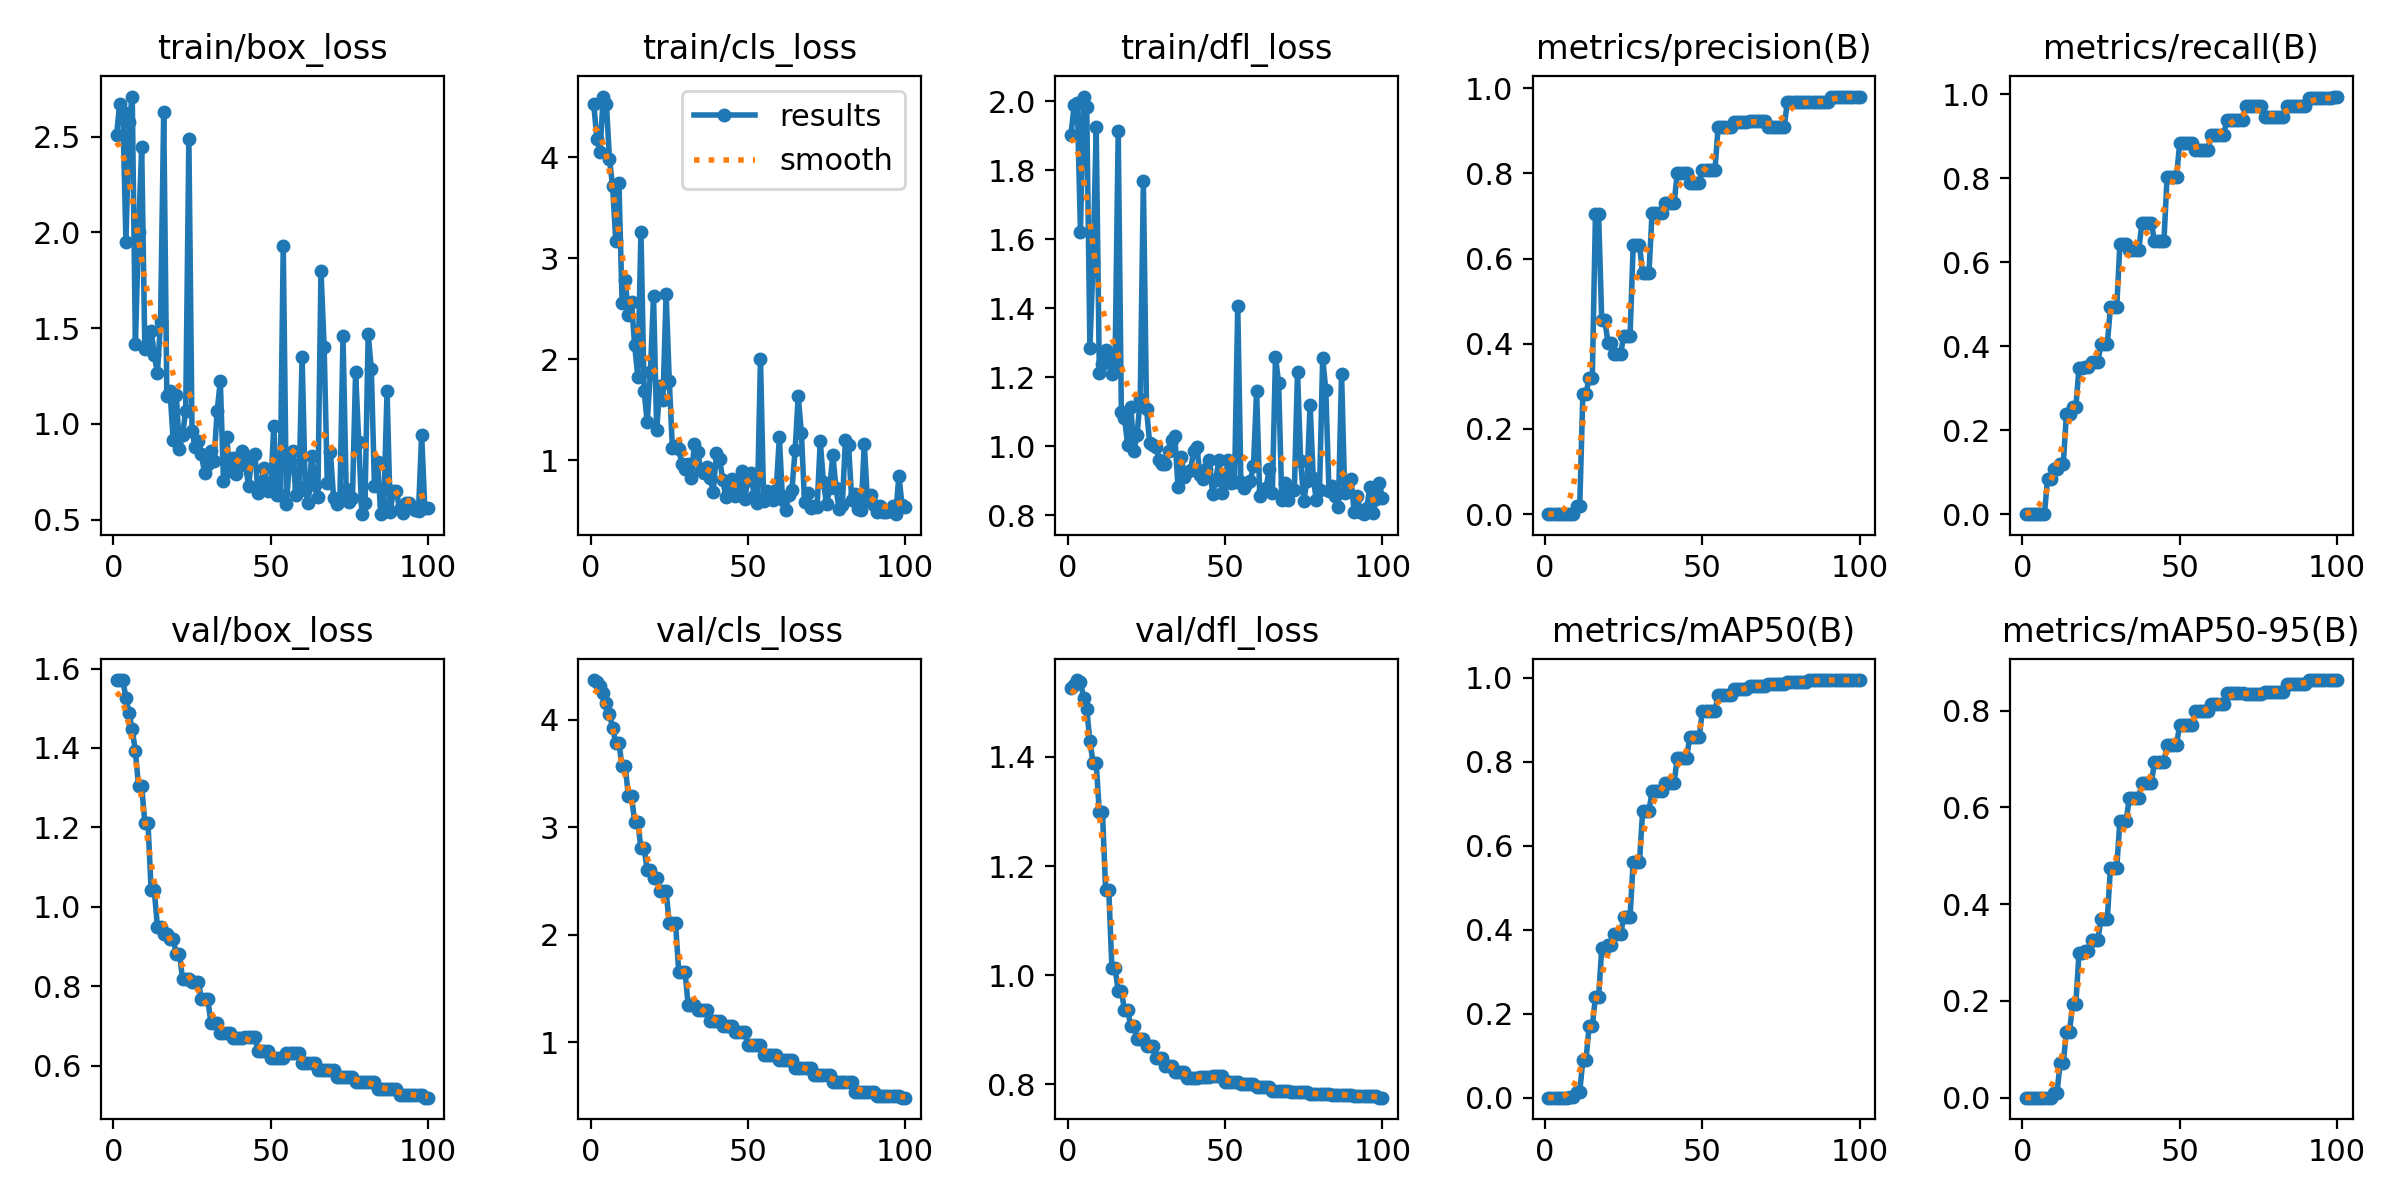

The file beside this chart, header and first rows:
epoch, time, train/box_loss, train/cls_loss, train/dfl_loss, metrics/precision(B), metrics/recall(B), metrics/mAP50(B), metrics/mAP50-95(B), val/box_loss, val/cls_loss, val/dfl_loss, lr/pg0, lr/pg1, lr/pg2
1, 1.616, 2.509, 4.528, 1.902, 0, 0, 0, 0, 1.57, 4.37, 1.526, 0, 0, 0
2, 3.287, 2.669, 4.185, 1.99, 0, 0, 0, 0, 1.571, 4.352, 1.532, 9.901e-06, 9.901e-06, 9.901e-06
3, 4.755, 2.627, 4.058, 1.995, 0, 0, 0, 0, 1.57, 4.319, 1.541, 1.9604e-05, 1.9604e-05, 1.9604e-05
4, 6.335, 1.952, 4.604, 1.622, 0, 0, 0, 0, 1.526, 4.246, 1.538, 2.9109e-05, 2.9109e-05, 2.9109e-05
5, 7.901, 2.577, 4.534, 2.014, 0, 0, 0, 0, 1.488, 4.152, 1.508, 3.8416e-05, 3.8416e-05, 3.8416e-05
6, 9.639, 2.71, 3.983, 1.982, 0, 0, 0, 0, 1.447, 4.056, 1.487, 4.7525e-05, 4.7525e-05, 4.7525e-05
7, 11.17, 1.415, 3.713, 1.286, 0, 0, 0, 0, 1.391, 3.924, 1.43, 5.6436e-05, 5.6436e-05, 5.6436e-05
8, 12.95, 2.002, 3.167, 1.533, 0.00156, 0.08333, 0.00127, 0.00018, 1.304, 3.782, 1.389, 6.5149e-05, 6.5149e-05, 6.5149e-05
9, 14.8, 2.445, 3.744, 1.924, 0.00156, 0.08333, 0.00127, 0.00018, 1.304, 3.782, 1.389, 7.3664e-05, 7.3664e-05, 7.3664e-05
10, 16.63, 1.39, 2.558, 1.211, 0.01899, 0.1071, 0.01271, 0.00889, 1.212, 3.566, 1.299, 8.1981e-05, 8.1981e-05, 8.1981e-05
11, 18.17, 1.422, 2.787, 1.238, 0.01899, 0.1071, 0.01271, 0.00889, 1.212, 3.566, 1.299, 9.01e-05, 9.01e-05, 9.01e-05
12, 19.78, 1.487, 2.438, 1.28, 0.2827, 0.1191, 0.09027, 0.07199, 1.042, 3.292, 1.156, 9.8021e-05, 9.8021e-05, 9.8021e-05
13, 21.15, 1.36, 2.563, 1.251, 0.2827, 0.1191, 0.09027, 0.07199, 1.042, 3.292, 1.156, 0.0001057, 0.0001057, 0.0001057
14, 22.77, 1.266, 2.136, 1.208, 0.3205, 0.2381, 0.1713, 0.1366, 0.9503, 3.046, 1.014, 0.0001133, 0.0001133, 0.0001133
15, 24.48, 1.534, 1.827, 1.237, 0.3205, 0.2381, 0.1713, 0.1366, 0.9503, 3.046, 1.014, 0.0001206, 0.0001206, 0.0001206
16, 26.34, 2.629, 3.262, 1.913, 0.7038, 0.2548, 0.2397, 0.1942, 0.9309, 2.803, 0.9707, 0.0001277, 0.0001277, 0.0001277
17, 27.93, 1.147, 1.682, 1.099, 0.7038, 0.2548, 0.2397, 0.1942, 0.9309, 2.803, 0.9707, 0.0001347, 0.0001347, 0.0001347
18, 29.51, 1.174, 1.373, 1.081, 0.4551, 0.3481, 0.3555, 0.2984, 0.919, 2.602, 0.9369, 0.0001414, 0.0001414, 0.0001414
19, 31.05, 0.9185, 1.877, 1.004, 0.4551, 0.3481, 0.3555, 0.2984, 0.919, 2.602, 0.9369, 0.0001479, 0.0001479, 0.0001479
20, 32.74, 1.151, 2.629, 1.114, 0.4013, 0.3496, 0.3637, 0.3024, 0.8825, 2.53, 0.9066, 0.0001543, 0.0001543, 0.0001543
21, 34.34, 0.87, 1.293, 0.986, 0.4013, 0.3496, 0.3637, 0.3024, 0.8825, 2.53, 0.9066, 0.0001604, 0.0001604, 0.0001604
22, 35.99, 0.9438, 1.73, 1.033, 0.3766, 0.3631, 0.3889, 0.3264, 0.8181, 2.405, 0.8825, 0.0001663, 0.0001663, 0.0001663
23, 37.51, 1.07, 1.593, 1.137, 0.3766, 0.3631, 0.3889, 0.3264, 0.8181, 2.405, 0.8825, 0.0001721, 0.0001721, 0.0001721
24, 39.12, 2.49, 2.649, 1.767, 0.3766, 0.3631, 0.3889, 0.3264, 0.8181, 2.405, 0.8825, 0.0001776, 0.0001776, 0.0001776
25, 40.58, 0.9641, 1.788, 1.109, 0.4189, 0.4048, 0.4315, 0.3699, 0.8118, 2.105, 0.8698, 0.000183, 0.000183, 0.000183
26, 42.07, 0.8813, 1.118, 1.009, 0.4189, 0.4048, 0.4315, 0.3699, 0.8118, 2.105, 0.8698, 0.0001881, 0.0001881, 0.0001881
27, 43.66, 0.9135, 1.135, 1.004, 0.4189, 0.4048, 0.4315, 0.3699, 0.8118, 2.105, 0.8698, 0.0001931, 0.0001931, 0.0001931
28, 45.16, 0.8417, 1.108, 0.9975, 0.6323, 0.4928, 0.5625, 0.4754, 0.7679, 1.658, 0.8485, 0.0001978, 0.0001978, 0.0001978
29, 46.7, 0.7422, 0.9622, 0.9605, 0.6323, 0.4928, 0.5625, 0.4754, 0.7679, 1.658, 0.8485, 0.0002024, 0.0002024, 0.0002024
30, 48.4, 0.7901, 0.9127, 0.9474, 0.6323, 0.4928, 0.5625, 0.4754, 0.7679, 1.658, 0.8485, 0.0002067, 0.0002067, 0.0002067
31, 50.22, 0.8602, 0.9597, 0.9488, 0.5653, 0.6422, 0.6826, 0.5717, 0.7087, 1.347, 0.8343, 0.0002109, 0.0002109, 0.0002109
32, 51.87, 0.807, 0.8203, 0.985, 0.5653, 0.6422, 0.6826, 0.5717, 0.7087, 1.347, 0.8343, 0.0002149, 0.0002149, 0.0002149
33, 53.37, 1.069, 1.163, 1.017, 0.5653, 0.6422, 0.6826, 0.5717, 0.7087, 1.347, 0.8343, 0.0002186, 0.0002186, 0.0002186
34, 54.88, 1.224, 1.084, 1.029, 0.7079, 0.6286, 0.7304, 0.62, 0.6824, 1.304, 0.8228, 0.0002222, 0.0002222, 0.0002222
35, 56.37, 0.7014, 0.9034, 0.8822, 0.7079, 0.6286, 0.7304, 0.62, 0.6824, 1.304, 0.8228, 0.0002256, 0.0002256, 0.0002256
36, 58.15, 0.9342, 0.8747, 0.9685, 0.7079, 0.6286, 0.7304, 0.62, 0.6824, 1.304, 0.8228, 0.0002287, 0.0002287, 0.0002287
37, 59.73, 0.7561, 0.9297, 0.9115, 0.7079, 0.6286, 0.7304, 0.62, 0.6824, 1.304, 0.8228, 0.0002317, 0.0002317, 0.0002317
38, 61.39, 0.8222, 0.8225, 0.9255, 0.7297, 0.6934, 0.7497, 0.6508, 0.6708, 1.195, 0.8118, 0.0002345, 0.0002345, 0.0002345
39, 62.94, 0.7372, 0.6865, 0.9294, 0.7297, 0.6934, 0.7497, 0.6508, 0.6708, 1.195, 0.8118, 0.000237, 0.000237, 0.000237
40, 64.54, 0.8135, 1.067, 0.987, 0.7297, 0.6934, 0.7497, 0.6508, 0.6708, 1.195, 0.8118, 0.0002394, 0.0002394, 0.0002394
41, 65.95, 0.8582, 1.011, 0.9982, 0.7297, 0.6934, 0.7497, 0.6508, 0.6708, 1.195, 0.8118, 0.0002416, 0.0002416, 0.0002416
42, 67.58, 0.785, 0.8007, 0.9158, 0.8005, 0.6495, 0.81, 0.6929, 0.6724, 1.147, 0.8134, 0.0002436, 0.0002436, 0.0002436
43, 69.06, 0.6749, 0.6345, 0.9042, 0.8005, 0.6495, 0.81, 0.6929, 0.6724, 1.147, 0.8134, 0.0002454, 0.0002454, 0.0002454
44, 70.78, 0.8353, 0.7329, 0.9341, 0.8005, 0.6495, 0.81, 0.6929, 0.6724, 1.147, 0.8134, 0.0002469, 0.0002469, 0.0002469
45, 72.34, 0.8454, 0.8126, 0.9599, 0.8005, 0.6495, 0.81, 0.6929, 0.6724, 1.147, 0.8134, 0.0002483, 0.0002483, 0.0002483
46, 73.85, 0.6388, 0.6381, 0.8619, 0.7786, 0.8032, 0.8605, 0.7281, 0.6372, 1.099, 0.815, 0.0002495, 0.0002495, 0.0002495
47, 75.25, 0.698, 0.657, 0.902, 0.7786, 0.8032, 0.8605, 0.7281, 0.6372, 1.099, 0.815, 0.0002505, 0.0002505, 0.0002505
48, 76.74, 0.769, 0.8946, 0.9589, 0.7786, 0.8032, 0.8605, 0.7281, 0.6372, 1.099, 0.815, 0.0002513, 0.0002513, 0.0002513
49, 78.41, 0.6513, 0.6157, 0.8642, 0.7786, 0.8032, 0.8605, 0.7281, 0.6372, 1.099, 0.815, 0.0002519, 0.0002519, 0.0002519
50, 79.84, 0.6605, 0.8034, 0.9113, 0.8081, 0.8823, 0.9223, 0.7708, 0.62, 0.9711, 0.8046, 0.0002523, 0.0002523, 0.0002523
51, 81.22, 0.9891, 0.8684, 0.9585, 0.8081, 0.8823, 0.9223, 0.7708, 0.62, 0.9711, 0.8046, 0.0002525, 0.0002525, 0.0002525
52, 82.66, 0.631, 0.6418, 0.892, 0.8081, 0.8823, 0.9223, 0.7708, 0.62, 0.9711, 0.8046, 0.0002525, 0.0002525, 0.0002525
53, 84.06, 0.629, 0.5736, 0.8972, 0.8081, 0.8823, 0.9223, 0.7708, 0.62, 0.9711, 0.8046, 0.0002523, 0.0002523, 0.0002523
54, 85.79, 1.932, 2.006, 1.407, 0.8081, 0.8823, 0.9223, 0.7708, 0.62, 0.9711, 0.8046, 0.0002519, 0.0002519, 0.0002519
55, 87.38, 0.5798, 0.594, 0.8961, 0.9101, 0.8679, 0.9588, 0.7992, 0.6326, 0.8804, 0.8012, 0.0002513, 0.0002513, 0.0002513
56, 88.72, 0.8079, 0.6924, 0.8789, 0.9101, 0.8679, 0.9588, 0.7992, 0.6326, 0.8804, 0.8012, 0.0002505, 0.0002505, 0.0002505
57, 90.07, 0.8608, 0.6666, 0.8923, 0.9101, 0.8679, 0.9588, 0.7992, 0.6326, 0.8804, 0.8012, 0.0002495, 0.0002495, 0.0002495
58, 91.39, 0.6308, 0.6001, 0.8991, 0.9101, 0.8679, 0.9588, 0.7992, 0.6326, 0.8804, 0.8012, 0.0002483, 0.0002483, 0.0002483
59, 92.85, 0.6713, 0.7072, 0.9423, 0.9101, 0.8679, 0.9588, 0.7992, 0.6326, 0.8804, 0.8012, 0.000247, 0.000247, 0.000247
60, 94.53, 1.351, 1.225, 1.161, 0.9197, 0.9028, 0.9732, 0.8142, 0.6081, 0.8393, 0.7955, 0.0002454, 0.0002454, 0.0002454
... 40 more rows
